Image classification data set "cropped_belgiumts" (Yimeng000/ITCS352_DL_Project on GitHub). Class labels (10): blue circles, diamonds, forbidden, rectangles down, rectangles up, red blue circles, red circles, reversed triangle, squares, triangles.

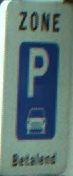
Label: rectangles up

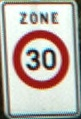
Label: red circles

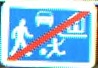
Label: rectangles down

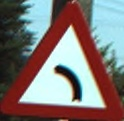
Label: triangles

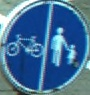
Label: blue circles

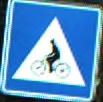
Label: squares
